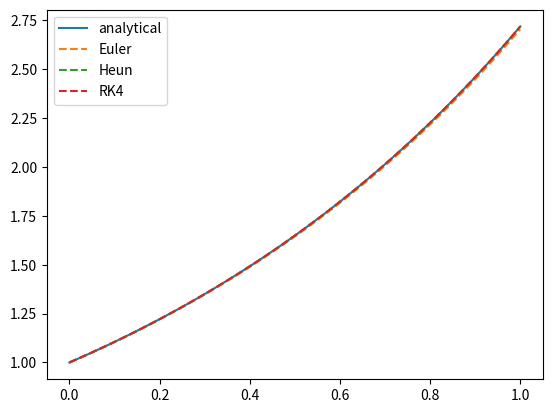
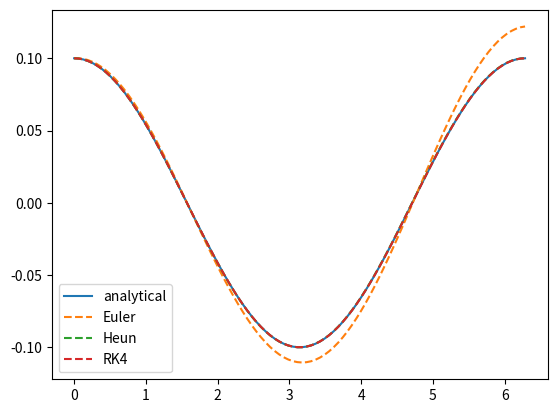
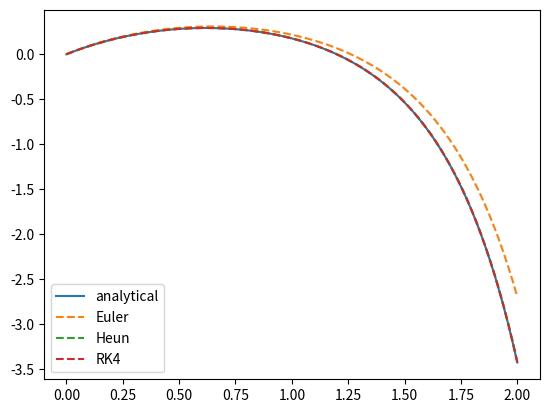
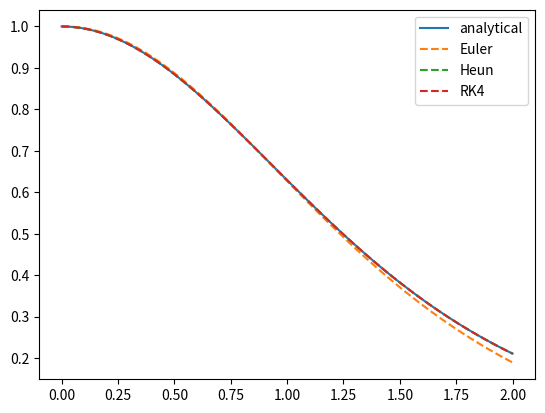

The matplotlib source for these figures, in order:
import numpy as np
import scipy.special
import matplotlib.pyplot as plt
plt.ion()

def pde_euler_forward(hf0, xarray, y0):
    num_point = len(xarray)
    y0 = np.asarray(y0)
    ret_y = np.zeros((num_point,)+y0.shape, dtype=np.float64)
    ret_y[0] = y0
    for i in range(1,num_point):
        xi = xarray[i-1]
        yi = ret_y[i-1]
        h = xarray[i]-xi
        ret_y[i] = yi + h*hf0(xi, yi)
    return ret_y


def pde_heun_method(hf0, xarray, y0):
    num_point = len(xarray)
    y0 = np.asarray(y0)
    ret_y = np.zeros((num_point,)+y0.shape, dtype=np.float64)
    ret_y[0] = y0
    for i in range(1,num_point):
        xi = xarray[i-1]
        xi1 = xarray[i]
        h = xi1-xi
        yi = ret_y[i-1]
        k0 = hf0(xi, yi)
        k1 = hf0(xi1, yi + h*k0)
        ret_y[i] = yi + h/2 * (k0 + k1)
    return ret_y


def pde_runge_kutta4(hf0, xarray, y0):
    num_point = len(xarray)
    y0 = np.asarray(y0)
    ret_y = np.zeros((num_point,)+y0.shape, dtype=np.float64)
    ret_y[0] = y0
    for i in range(1,num_point):
        xi = xarray[i-1]
        xi1 = xarray[i]
        h = xi1-xi
        yi = ret_y[i-1]
        k0 = hf0(xi, yi)
        k1 = hf0(xi+h/2, yi + h/2*k0)
        k2 = hf0(xi+h/2, yi + h/2*k1)
        k3 = hf0(xi+h, yi + h*k2)
        ret_y[i] = yi + h/6*(k0+2*k1+2*k2+k3)
    return ret_y


def plot_results(xdata, ydata_dict):
    fig,ax = plt.subplots()
    for key,ydata in ydata_dict.items():
        linestyle = '-' if key=='analytical' else '--'
        ax.plot(xdata, ydata, linestyle=linestyle, label=key)
    ax.legend()

# y' = y
x0 = 0
y0 = 1
x1 = 1
num_point = 100
hf0 = lambda x,y: y

ret_x = np.linspace(x0, x1, num_point)
ret_ = np.exp(ret_x)
ret0 = pde_euler_forward(hf0, ret_x, y0)
ret1 = pde_heun_method(hf0, ret_x, y0)
ret2 = pde_runge_kutta4(hf0, ret_x, y0)
plot_results(ret_x, {'analytical':ret_, 'Euler':ret0, 'Heun':ret1, 'RK4':ret2})

# y''+y=0
x0 = 0
y0 = np.array([0.1, 0])
x1 = 2*np.pi
num_point = 100
hf0 = lambda x,y: np.array([y[1], -y[0]])

ret_x = np.linspace(x0, x1, num_point)
ret_ = np.cos(ret_x) * y0[0]
ret0 = pde_euler_forward(hf0, ret_x, y0)
ret1 = pde_heun_method(hf0, ret_x, y0)
ret2 = pde_runge_kutta4(hf0, ret_x, y0)
plot_results(ret_x, {'analytical':ret_, 'Euler':ret0[:,0], 'Heun':ret1[:,0], 'RK4':ret2[:,0]})


# [redacted]
x0 = 0
y0 = 0
x1 = 2
num_point = 100
hf0 = lambda x,y: 1 - 3*x + y + x**2 + x*y

ret_x = np.linspace(x0, x1, num_point)
tmp0 = np.exp(ret_x + ret_x**2/2)
tmp1 = scipy.special.erf(np.sqrt(2)/2*(1+ret_x)) - scipy.special.erf(np.sqrt(2)/2)
ret_ = 3*np.sqrt(2*np.pi*np.e)*tmp0*tmp1 + 4*(1-tmp0) - ret_x
ret0 = pde_euler_forward(hf0, ret_x, y0)
ret1 = pde_heun_method(hf0, ret_x, y0)
ret2 = pde_runge_kutta4(hf0, ret_x, y0)
plot_results(ret_x, {'analytical':ret_, 'Euler':ret0, 'Heun':ret1, 'RK4':ret2})


# solitary wave
x0 = 0
y0 = np.array([1, 0], dtype=np.float64)
x1 = 2
num_point = 100
hf0 = lambda x,y: np.array([y[1],2*y[0]*(1-3/2*y[0])], dtype=y.dtype)

ret_x = np.linspace(x0, x1, num_point)
ret_ = 2/(1+np.cosh(ret_x*np.sqrt(2)))
ret0 = pde_euler_forward(hf0, ret_x, y0)
ret1 = pde_heun_method(hf0, ret_x, y0)
ret2 = pde_runge_kutta4(hf0, ret_x, y0)
plot_results(ret_x, {'analytical':ret_, 'Euler':ret0[:,0], 'Heun':ret1[:,0], 'RK4':ret2[:,0]})
